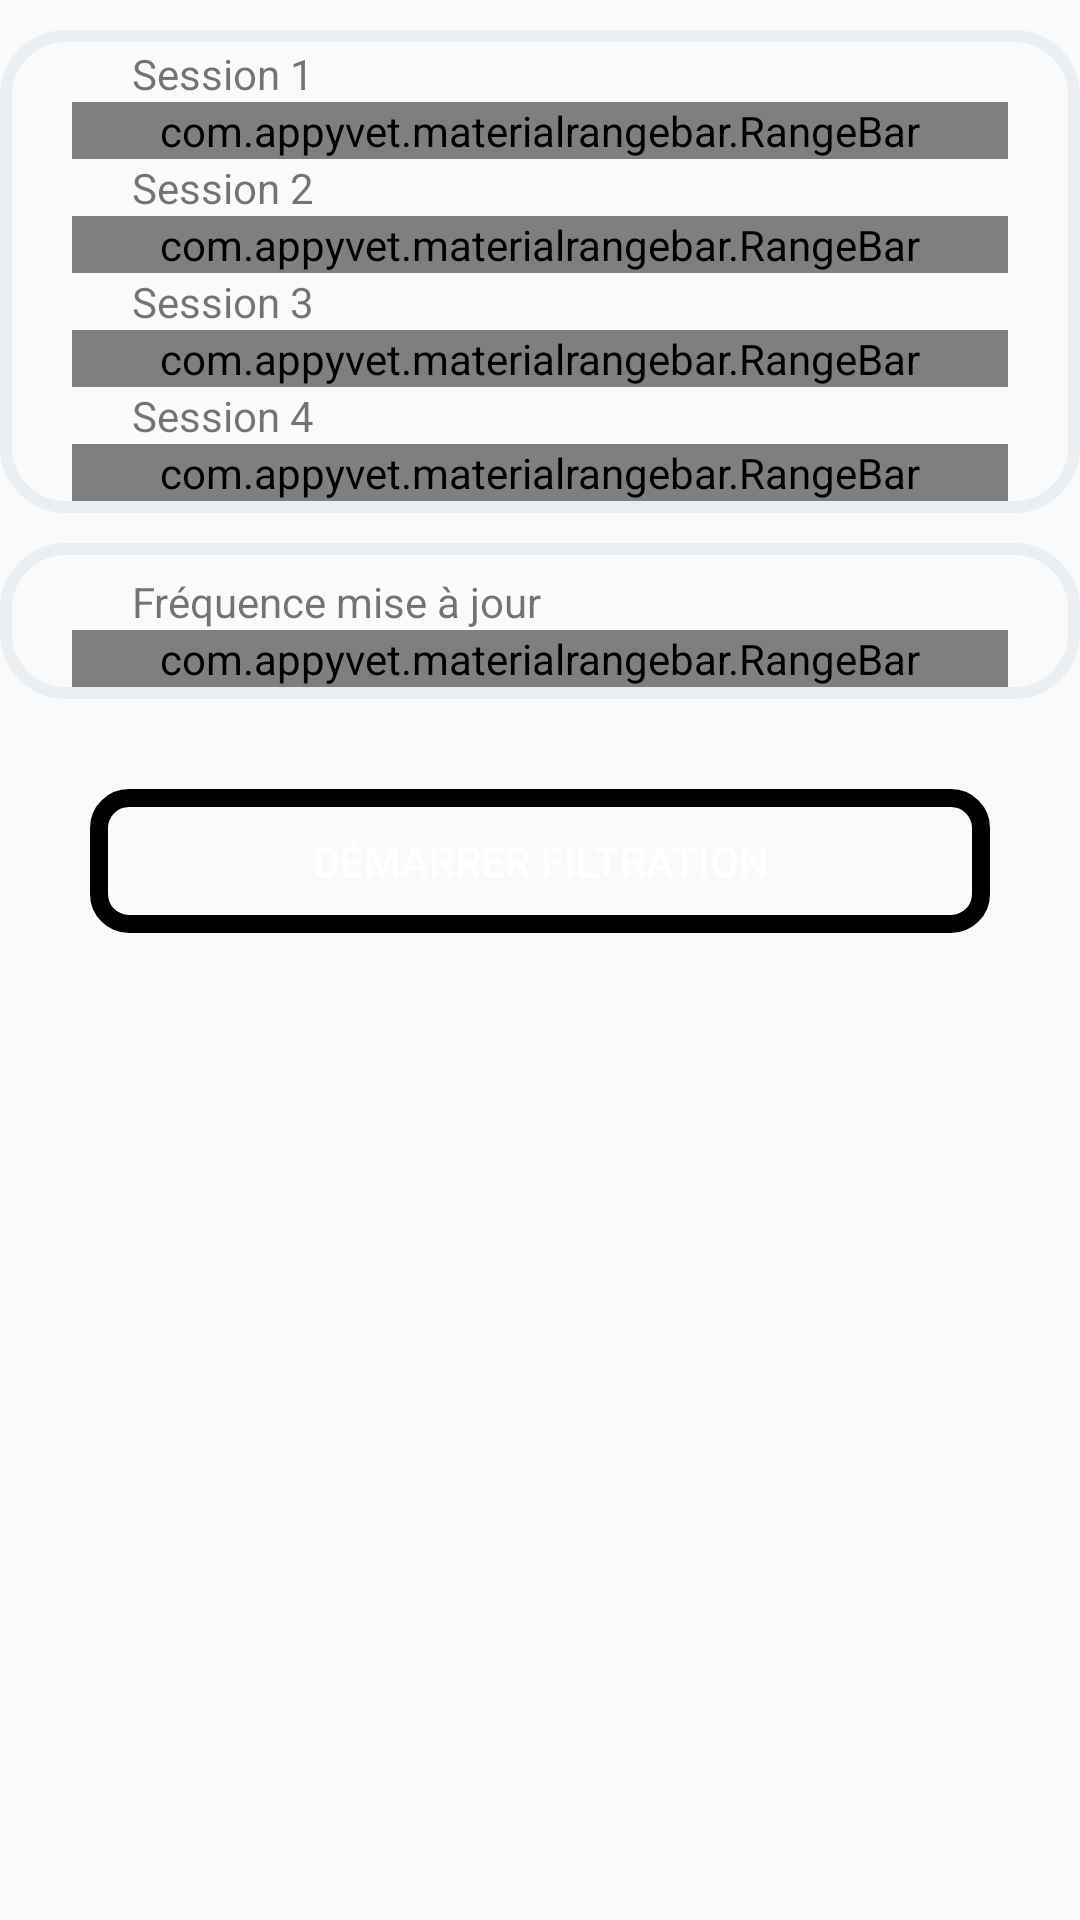

This screen was rendered from an Android layout file. Write that file and the resources it references.
<!-- AndroidManifest.xml: application theme MonTheme -->
<!-- res/layout/fragment_parametres.xml -->
<?xml version="1.0" encoding="utf-8"?>
<androidx.constraintlayout.widget.ConstraintLayout xmlns:android="http://schemas.android.com/apk/res/android"
    xmlns:app="http://schemas.android.com/apk/res-auto"
    xmlns:tools="http://schemas.android.com/tools"
    android:layout_width="match_parent"
    android:layout_height="match_parent"
    android:layout_margin="5dp"
    android:layout_weight="20">

    <LinearLayout
        android:layout_width="match_parent"
        android:layout_height="wrap_content"
        android:baselineAligned="false"
        android:orientation="vertical"
        android:paddingTop="5dp"
        android:weightSum="20"

        >

        <LinearLayout
            android:layout_width="match_parent"
            android:layout_height="wrap_content"
            android:layout_marginTop="5dp"
            android:background="@drawable/tour"
            android:baselineAligned="false"
            android:orientation="vertical"
            android:paddingTop="5dp"
            android:weightSum="20"

            >

            <TextView
                android:layout_width="match_parent"
                android:layout_height="wrap_content"
                android:layout_marginStart="40dp"
                android:text="Session 1">

            </TextView>

            <com.appyvet.materialrangebar.RangeBar
                android:id="@+id/rb_session1"
                android:layout_width="match_parent"
                android:layout_height="wrap_content"
                android:layout_marginStart="20dp"
                android:layout_marginEnd="20dp"
                app:mrb_barWeight="2dp"
                app:mrb_connectingLineWeight="4dp"
                app:mrb_leftSelectorColor="@color/md_green_500"
                app:mrb_pinColor="#6c3f6a"
                app:mrb_pinMaxFont="15sp"
                app:mrb_pinMinFont="12sp"
                app:mrb_pinRadius="14dp"
                app:mrb_pinTextColor="@color/md_blue_300"
                app:mrb_rangeBar="true"
                app:mrb_rangeBarPaddingBottom="30dp"
                app:mrb_rangeBar_rounded="true"
                app:mrb_rightSelectorColor="@color/md_red_500"
                app:mrb_selectorBoundaryColor="@color/md_blue_700"
                app:mrb_selectorBoundarySize="2dp"
                app:mrb_selectorSize="10dp"
                app:mrb_temporaryPins="true"
                app:mrb_tickDefaultColor="@color/md_red_700"
                app:mrb_tickDefaultLabel="label"
                app:mrb_tickEnd="23"
                app:mrb_tickHeight="4dp"
                app:mrb_tickInterval="1"
                app:mrb_tickLabelColor="@color/md_blue_700"
                app:mrb_tickLabelSelectedColor="@color/md_cyan_200"
                app:mrb_tickLabelSize="4sp"
                app:mrb_tickStart="1"
                app:mrb_tickTopLabels="@array/ticker"
                />

            <TextView
                android:layout_width="match_parent"
                android:layout_height="wrap_content"
                android:layout_marginStart="40dp"
                android:text="Session 2">

            </TextView>

            <com.appyvet.materialrangebar.RangeBar
                android:id="@+id/rb_session2"
                android:layout_width="match_parent"
                android:layout_height="wrap_content"
                android:layout_marginStart="20dp"
                android:layout_marginEnd="20dp"
                app:mrb_barWeight="2dp"
                app:mrb_connectingLineWeight="4dp"
                app:mrb_leftSelectorColor="@color/md_green_500"
                app:mrb_pinColor="#6c3f6a"
                app:mrb_pinMaxFont="15sp"
                app:mrb_pinMinFont="12sp"
                app:mrb_pinRadius="14dp"
                app:mrb_pinTextColor="@color/md_red_700"
                app:mrb_rangeBar="true"
                app:mrb_rangeBarPaddingBottom="30dp"
                app:mrb_rangeBar_rounded="true"
                app:mrb_rightSelectorColor="@color/md_red_500"
                app:mrb_selectorBoundaryColor="@color/md_blue_700"
                app:mrb_selectorBoundarySize="2dp"
                app:mrb_selectorSize="10dp"
                app:mrb_temporaryPins="true"
                app:mrb_tickDefaultColor="@color/md_red_700"
                app:mrb_tickDefaultLabel="label"
                app:mrb_tickEnd="23"
                app:mrb_tickHeight="4dp"
                app:mrb_tickInterval="1"
                app:mrb_tickLabelColor="@color/md_blue_700"
                app:mrb_tickLabelSelectedColor="@color/md_cyan_200"
                app:mrb_tickLabelSize="4sp"
                app:mrb_tickStart="1"
                app:mrb_tickTopLabels="@array/ticker"
                />

            <TextView
                android:layout_width="match_parent"
                android:layout_height="wrap_content"
                android:layout_marginStart="40dp"
                android:text="Session 3">

            </TextView>

            <com.appyvet.materialrangebar.RangeBar
                android:id="@+id/rb_session3"
                android:layout_width="match_parent"
                android:layout_height="wrap_content"
                android:layout_marginStart="20dp"
                android:layout_marginEnd="20dp"
                app:mrb_barWeight="2dp"
                app:mrb_connectingLineWeight="4dp"
                app:mrb_leftSelectorColor="@color/md_green_500"
                app:mrb_pinColor="#6c3f6a"
                app:mrb_pinMaxFont="15sp"
                app:mrb_pinMinFont="12sp"
                app:mrb_pinRadius="14dp"
                app:mrb_pinTextColor="@color/md_red_700"
                app:mrb_rangeBar="true"
                app:mrb_rangeBarPaddingBottom="30dp"
                app:mrb_rangeBar_rounded="true"
                app:mrb_rightSelectorColor="@color/md_red_500"
                app:mrb_selectorBoundaryColor="@color/md_blue_700"
                app:mrb_selectorBoundarySize="2dp"
                app:mrb_selectorSize="10dp"
                app:mrb_temporaryPins="true"
                app:mrb_tickDefaultColor="@color/md_red_700"
                app:mrb_tickDefaultLabel="label"
                app:mrb_tickEnd="23"
                app:mrb_tickHeight="4dp"
                app:mrb_tickInterval="1"
                app:mrb_tickLabelColor="@color/md_blue_700"
                app:mrb_tickLabelSelectedColor="@color/md_cyan_200"
                app:mrb_tickLabelSize="4sp"
                app:mrb_tickStart="1"
                app:mrb_tickTopLabels="@array/ticker" />

            <TextView
                android:layout_width="match_parent"
                android:layout_height="wrap_content"
                android:layout_marginStart="40dp"
                android:text="Session 4">

            </TextView>

            <com.appyvet.materialrangebar.RangeBar
                android:id="@+id/rb_session4"
                android:layout_width="match_parent"
                android:layout_height="wrap_content"
                android:layout_marginStart="20dp"
                android:layout_marginEnd="20dp"
                app:mrb_barWeight="2dp"
                app:mrb_connectingLineWeight="4dp"
                app:mrb_leftSelectorColor="@color/md_green_500"
                app:mrb_pinColor="#6c3f6a"
                app:mrb_pinMaxFont="15sp"
                app:mrb_pinMinFont="12sp"
                app:mrb_pinRadius="14dp"
                app:mrb_pinTextColor="@color/md_red_700"
                app:mrb_rangeBar="true"
                app:mrb_rangeBarPaddingBottom="30dp"
                app:mrb_rangeBar_rounded="true"
                app:mrb_rightSelectorColor="@color/md_red_500"
                app:mrb_selectorBoundaryColor="@color/md_blue_700"
                app:mrb_selectorBoundarySize="2dp"
                app:mrb_selectorSize="10dp"
                app:mrb_temporaryPins="true"

                app:mrb_tickDefaultColor="@color/md_red_700"
                app:mrb_tickDefaultLabel="label"
                app:mrb_tickEnd="23"
                app:mrb_tickHeight="4dp"
                app:mrb_tickLabelColor="@color/md_blue_700"
                app:mrb_tickLabelSelectedColor="@color/md_cyan_200"
                app:mrb_tickLabelSize="4sp"
                app:mrb_tickStart="1"

                app:mrb_tickInterval="1"
                app:mrb_tickTopLabels="@array/ticker"
                />


        </LinearLayout>

        <LinearLayout
            android:layout_width="match_parent"
            android:layout_height="wrap_content"
            android:layout_marginTop="10dp"
            android:background="@drawable/tour"
            android:baselineAligned="false"
            android:orientation="vertical"

            android:paddingTop="10dp"
            android:weightSum="20">

            <TextView
                android:layout_width="match_parent"
                android:layout_height="wrap_content"
                android:layout_marginStart="40dp"
                android:text="Fréquence mise à jour ">

            </TextView>

            <com.appyvet.materialrangebar.RangeBar
                android:id="@+id/rb_frequence"
                android:layout_width="match_parent"
                android:layout_height="wrap_content"
                android:layout_marginStart="20dp"
                android:layout_marginEnd="20dp"
                app:mrb_barWeight="2dp"
                app:mrb_connectingLineWeight="4dp"
                app:mrb_leftSelectorColor="#FFB300"
                app:mrb_pinColor="#6c3f6a"
                app:mrb_pinMaxFont="15sp"
                app:mrb_pinMinFont="12sp"
                app:mrb_pinRadius="14dp"
                app:mrb_pinTextColor="@color/md_red_700"
                app:mrb_rangeBar="false"
                app:mrb_rangeBarPaddingBottom="30dp"
                app:mrb_rangeBar_rounded="true"
                app:mrb_rightSelectorColor="@color/md_blue_500"
                app:mrb_selectorBoundaryColor="@color/md_blue_700"
                app:mrb_selectorBoundarySize="2dp"
                app:mrb_selectorSize="10dp"
                app:mrb_temporaryPins="true"
                app:mrb_tickDefaultColor="@color/md_red_700"
                app:mrb_tickDefaultLabel="label"
                app:mrb_tickEnd="23"
                app:mrb_tickHeight="4dp"
                app:mrb_tickInterval="1"
                app:mrb_tickLabelColor="@color/md_blue_700"
                app:mrb_tickLabelSelectedColor="@color/md_cyan_200"
                app:mrb_tickLabelSize="4sp"
                app:mrb_tickStart="1"
                app:mrb_tickTopLabels="@array/ticker"
                />
        </LinearLayout>


            <Button
                android:id="@+id/btn_Filtration"
                android:layout_width="match_parent"
                android:layout_height="wrap_content"
                android:background="@drawable/home_layout"
                android:text="@string/start"
                android:textColor="@color/md_white_1000"
                android:layout_margin="30dp"/>

    </LinearLayout>
</androidx.constraintlayout.widget.ConstraintLayout>
<!-- resources referenced by this layout -->
<resources>
  <string-array name="ticker">
          <item>1</item>
          <item />
          <item>3</item>
          <item />
          <item>5</item>
          <item />
          <item>7</item>
          <item />
          <item>9</item>
          <item />
          <item>11</item>
          <item />
          <item>13</item>
          <item />
          <item>15</item>
          <item />
          <item>17</item>
          <item />
          <item>19</item>
          <item />
          <item>21</item>
          <item />
          <item>23</item>
          <item />
      </string-array>
  <color name="md_blue_300">#91a7ff</color>
  <color name="md_blue_500">#5677fc</color>
  <color name="md_blue_700">#455ede</color>
  <color name="md_cyan_200">#80deea</color>
  <color name="md_green_500">#259b24</color>
  <color name="md_red_500">#e51c23</color>
  <color name="md_red_700">#d01716</color>
  <color name="md_white_1000">#ffffff</color>
  <!-- drawable home_layout (drawable) -->
  <?xml version="1.0" encoding="UTF-8"?>
  <shape xmlns:android="http://schemas.android.com/apk/res/android">
  
      <stroke android:width="6dp" android:color="@color/md_black_1000"/>
      <corners android:radius="10dp"/>
      <padding android:left="0dp" android:top="0dp" android:right="0dp" android:bottom="0dp" />
  </shape>
  <!-- drawable tour (drawable) -->
  <shape xmlns:android="http://schemas.android.com/apk/res/android" android:shape="rectangle" >
      <stroke android:width="4dp" android:color="@color/md_blue_grey_50"/>
  
  
      <padding
          android:left="4dp"
          android:right="4dp"
          android:bottom="4dp"
          android:top="4dp" />
  
      <corners android:radius="20dp" />
  </shape>
  <string name="start">Démarrer filtration</string>
  <style name="MonTheme" parent="Theme.MaterialComponents.Light">
          <item name="colorPrimary">@color/primaryColor</item>
          <item name="colorSecondary">@color/secondaryColor</item>
          <item name="colorError">#F44336</item>
          <item name="colorOnError">#FFFFFF</item>
          <item name="colorSurface">#FFFFFF</item>
          <item name="colorOnSurface">#212121</item>
          <item name="android:colorBackground">@color/background</item>
          <item name="colorOnBackground">#212121</item>
  
      </style>
  <color name="md_black_1000">#000000</color>
  <color name="md_blue_grey_50">#eceff1</color>
  <color name="primaryColor">#212121</color>
  <color name="secondaryColor">#757575</color>
  <color name="background">#FAFAFA</color>
</resources>
